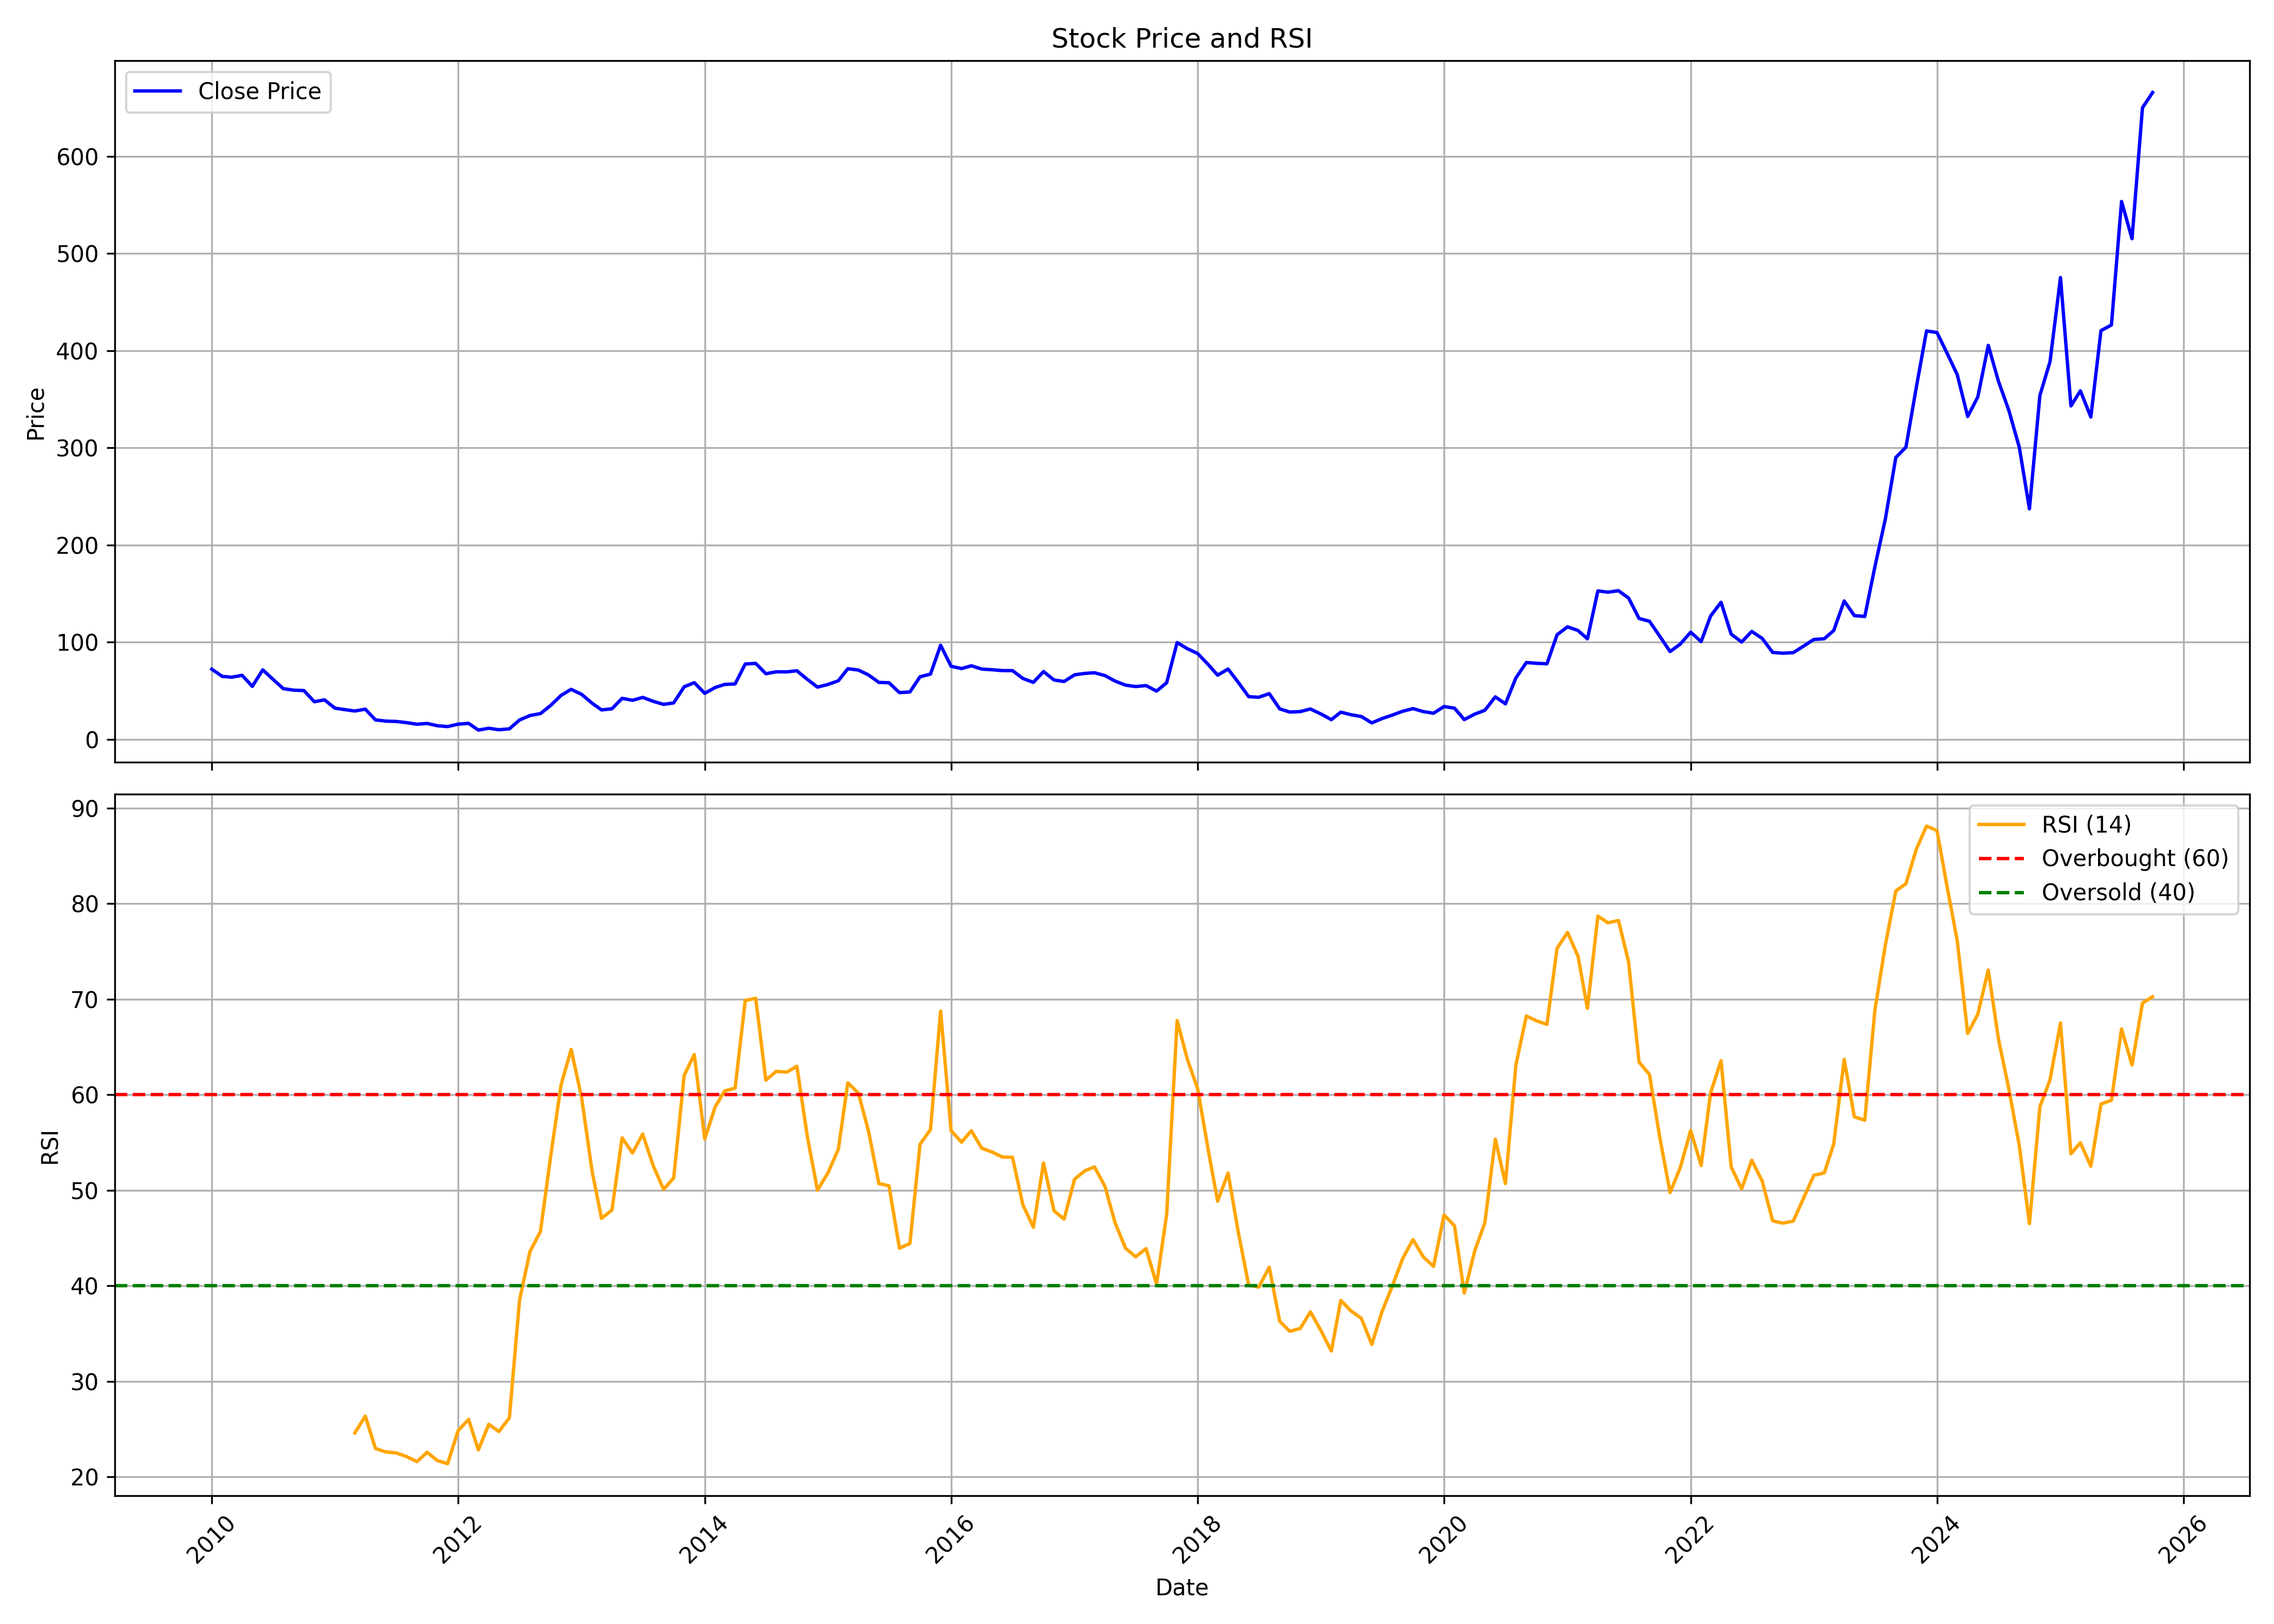

Source data for this figure (header and first rows):
, date, symbol, open, high, low, close, volume, rsi
0, 2010-01-01, ASHAPURMIN, 75.47, 89.02, 67.75, 72.11, 6140274, 
1, 2010-02-01, ASHAPURMIN, 72.21, 79.97, 60.34, 64.69, 2444163, 
2, 2010-03-01, ASHAPURMIN, 64.69, 74.98, 61.62, 63.9, 1422710, 
3, 2010-04-01, ASHAPURMIN, 67.21, 74.09, 63.11, 65.83, 1734473, 
4, 2010-05-01, ASHAPURMIN, 67.26, 67.26, 50.59, 54.45, 877232, 
5, 2010-06-01, ASHAPURMIN, 55.89, 73.89, 49.46, 71.41, 8689361, 
6, 2010-07-01, ASHAPURMIN, 71.22, 74.18, 57.72, 61.82, 3472507, 
7, 2010-08-01, ASHAPURMIN, 62.31, 68.65, 51.48, 52.08, 2268689, 
8, 2010-09-01, ASHAPURMIN, 53.21, 58.06, 48.27, 50.54, 1659415, 
9, 2010-10-01, ASHAPURMIN, 50.49, 62.76, 49.95, 50.1, 3188738, 
10, 2010-11-01, ASHAPURMIN, 51.04, 55.79, 34.82, 38.63, 3397026, 
11, 2010-12-01, ASHAPURMIN, 39.56, 45.01, 36.1, 40.55, 1893192, 
12, 2011-01-01, ASHAPURMIN, 39.37, 45.45, 30.76, 32, 1734333, 
13, 2011-02-01, ASHAPURMIN, 33.04, 36.4, 24.23, 30.42, 1481526, 
14, 2011-03-01, ASHAPURMIN, 28.68, 32.89, 26.71, 29.08, 1598320, 24.59
15, 2011-04-01, ASHAPURMIN, 29.43, 35.61, 29.23, 30.96, 1589990, 26.35
16, 2011-05-01, ASHAPURMIN, 30.22, 32.1, 19.58, 19.93, 1772027, 22.96
17, 2011-06-01, ASHAPURMIN, 20.52, 23.59, 16.91, 18.64, 2790021, 22.6
18, 2011-07-01, ASHAPURMIN, 18.89, 24.13, 18, 18.35, 2233349, 22.51
19, 2011-08-01, ASHAPURMIN, 18.5, 19.29, 13.55, 17.11, 860547, 22.12
20, 2011-09-01, ASHAPURMIN, 17.11, 17.85, 15.08, 15.48, 663989, 21.59
21, 2011-10-01, ASHAPURMIN, 14.49, 17.31, 14.14, 16.27, 463080, 22.56
22, 2011-11-01, ASHAPURMIN, 15.58, 17.41, 12.96, 13.9, 607663, 21.69
23, 2011-12-01, ASHAPURMIN, 14.19, 16.67, 12.46, 13.06, 628359, 21.38
24, 2012-01-01, ASHAPURMIN, 13.35, 17.8, 12.86, 15.53, 546236, 24.83
25, 2012-02-01, ASHAPURMIN, 16.22, 18.05, 14.34, 16.37, 330861, 26.01
26, 2012-03-01, ASHAPURMIN, 15.63, 17.06, 9.446, 9.446, 607189, 22.82
27, 2012-04-01, ASHAPURMIN, 9.397, 14.19, 8.704, 11.33, 1206012, 25.49
28, 2012-05-01, ASHAPURMIN, 12.02, 12.02, 9.397, 9.792, 265400, 24.74
29, 2012-06-01, ASHAPURMIN, 9.891, 12.07, 9.149, 10.73, 311622, 26.18
30, 2012-07-01, ASHAPURMIN, 11.08, 20.87, 9.743, 19.83, 4437067, 38.47
31, 2012-08-01, ASHAPURMIN, 20.67, 32.39, 19.58, 24.43, 4606145, 43.58
32, 2012-09-01, ASHAPURMIN, 23.24, 29.13, 21.02, 26.41, 582221, 45.67
33, 2012-10-01, ASHAPURMIN, 27.2, 38.77, 26.31, 34.72, 1816466, 53.47
34, 2012-11-01, ASHAPURMIN, 33.63, 47.87, 33.63, 45.1, 1445012, 61.01
35, 2012-12-01, ASHAPURMIN, 46.29, 57.96, 44.21, 51.38, 1978247, 64.73
36, 2013-01-01, ASHAPURMIN, 50.45, 52.62, 42.53, 46.24, 967373, 59.7
37, 2013-02-01, ASHAPURMIN, 45.85, 48.86, 36.7, 37.14, 585422, 52.01
38, 2013-03-01, ASHAPURMIN, 35.31, 39.81, 28.19, 30.22, 793748, 47.05
39, 2013-04-01, ASHAPURMIN, 31.06, 34.92, 29.28, 31.36, 464428, 47.93
40, 2013-05-01, ASHAPURMIN, 31.36, 43.82, 27.55, 42.14, 961708, 55.48
41, 2013-06-01, ASHAPURMIN, 41.54, 47.48, 37.24, 40.11, 1344266, 53.89
42, 2013-07-01, ASHAPURMIN, 40.26, 48.07, 39.56, 43.08, 1649605, 55.88
43, 2013-08-01, ASHAPURMIN, 43.37, 44.46, 33.19, 39.07, 986932, 52.59
44, 2013-09-01, ASHAPURMIN, 38.58, 42.83, 35.66, 35.91, 715125, 50.08
45, 2013-10-01, ASHAPURMIN, 35.61, 39.96, 34.92, 37.44, 968943, 51.29
46, 2013-11-01, ASHAPURMIN, 39.52, 54.01, 34.92, 54.01, 11445471, 62.02
47, 2013-12-01, ASHAPURMIN, 58.41, 70.13, 51.68, 58.26, 23117136, 64.2
48, 2014-01-01, ASHAPURMIN, 58.85, 65.28, 45.94, 47.28, 5376612, 55.37
49, 2014-02-01, ASHAPURMIN, 47.68, 60.14, 43.52, 53.31, 5110946, 58.73
50, 2014-03-01, ASHAPURMIN, 53.86, 62.51, 51.73, 56.43, 5744562, 60.39
51, 2014-04-01, ASHAPURMIN, 56.87, 65.63, 51.93, 56.97, 3952002, 60.68
52, 2014-05-01, ASHAPURMIN, 56.97, 83.58, 55.69, 77.45, 15659749, 69.85
53, 2014-06-01, ASHAPURMIN, 77.99, 90.31, 74.33, 78.09, 8256252, 70.09
54, 2014-07-01, ASHAPURMIN, 77.65, 84.17, 66.07, 67.46, 6779510, 61.52
55, 2014-08-01, ASHAPURMIN, 66.27, 82.1, 64.94, 69.44, 4241351, 62.44
56, 2014-09-01, ASHAPURMIN, 70.52, 86.55, 66.27, 69.34, 8455352, 62.36
57, 2014-10-01, ASHAPURMIN, 69.24, 74.09, 64.49, 70.52, 1793107, 62.97
58, 2014-11-01, ASHAPURMIN, 71.27, 74.18, 61.33, 61.62, 2002149, 55.63
59, 2014-12-01, ASHAPURMIN, 61.72, 66.27, 52.18, 53.66, 1492149, 50.01
... 130 more rows
